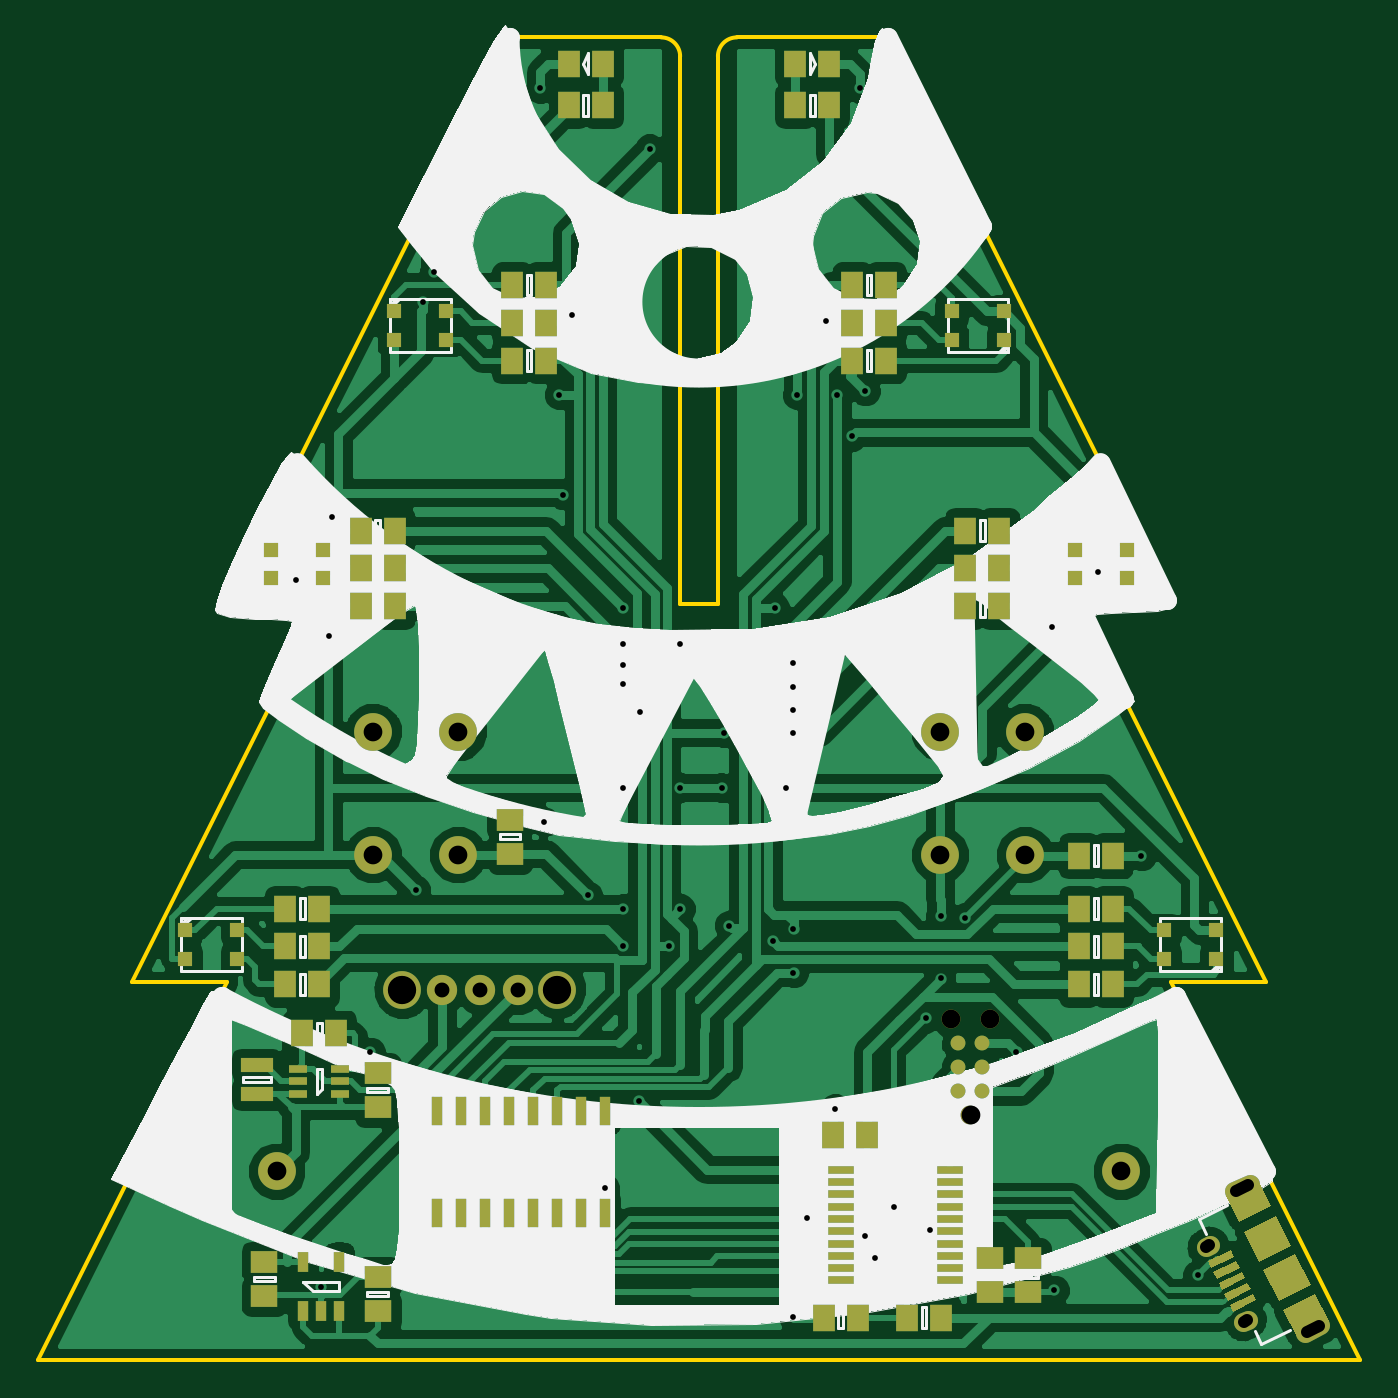
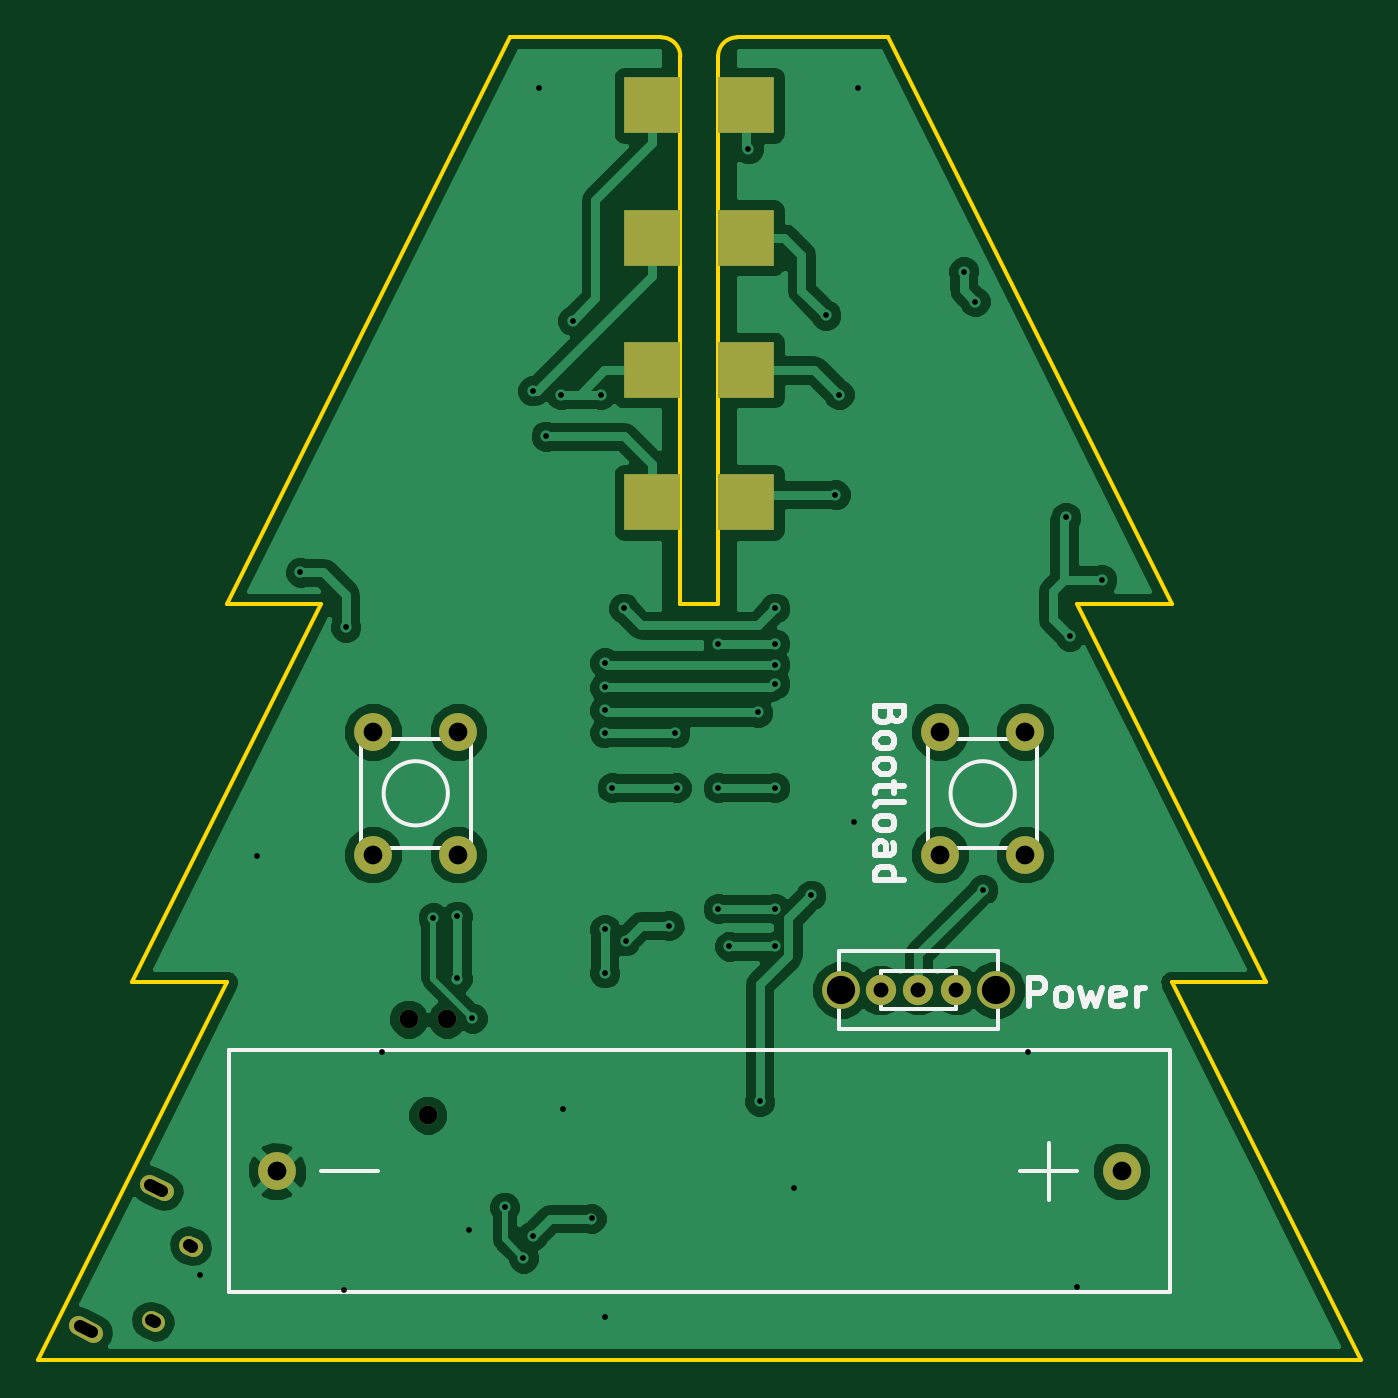
Circuit board: 8 layer files. Board 70.0 x 70.0 mm.
- bottom_copper: yuletronics-B_Cu.gbl (62934 bytes)
- bottom_mask: yuletronics-B_Mask.gbs (1279 bytes)
- bottom_silk: yuletronics-B_SilkS.gbo (6747 bytes)
- outline: yuletronics-Edge_Cuts.gm1 (1295 bytes)
- top_copper: yuletronics-F_Cu.gtl (131848 bytes)
- top_mask: yuletronics-F_Mask.gts (6567 bytes)
- top_silk: yuletronics-F_SilkS.gto (53305 bytes)
- drill: yuletronics.drl (1667 bytes)

=== bottom_copper: yuletronics-B_Cu.gbl (62934 bytes, source omitted) ===
=== bottom_mask: yuletronics-B_Mask.gbs ===
G04 #@! TF.FileFunction,Soldermask,Bot*
%FSLAX46Y46*%
G04 Gerber Fmt 4.6, Leading zero omitted, Abs format (unit mm)*
G04 Created by KiCad (PCBNEW 4.0.0-rc1-stable) date 19/10/2016 22:40:48*
%MOMM*%
G01*
G04 APERTURE LIST*
%ADD10C,0.100000*%
%ADD11C,2.000000*%
%ADD12C,1.600000*%
%ADD13C,1.000000*%
%ADD14C,1.000000*%
%ADD15R,3.000000X3.000000*%
G04 APERTURE END LIST*
D10*
D11*
X139350000Y-114900000D03*
X94650000Y-114900000D03*
D12*
X105400000Y-105300000D03*
X103400000Y-105300000D03*
X107400000Y-105300000D03*
D11*
X109500000Y-105300000D03*
X101300000Y-105300000D03*
D13*
X143809504Y-118909754D02*
X144033042Y-118797814D01*
X145802032Y-122888740D02*
X146025570Y-122776800D01*
X145328237Y-115968398D02*
X146132975Y-115565414D01*
X149067025Y-123434586D02*
X149871763Y-123031602D01*
D14*
X131365000Y-111940000D03*
X132381000Y-106860000D03*
X130349000Y-106860000D03*
D11*
X99750000Y-91650000D03*
X104250000Y-91650000D03*
X104250000Y-98150000D03*
X99750000Y-98150000D03*
X129750000Y-91650000D03*
X134250000Y-91650000D03*
X134250000Y-98150000D03*
X129750000Y-98150000D03*
D15*
X114500000Y-58500000D03*
X114500000Y-65500000D03*
X114500000Y-72500000D03*
X114500000Y-79500000D03*
X119500000Y-79500000D03*
X119500000Y-72500000D03*
X119500000Y-65500000D03*
X119500000Y-58500000D03*
M02*

=== bottom_silk: yuletronics-B_SilkS.gbo ===
G04 #@! TF.FileFunction,Legend,Bot*
%FSLAX46Y46*%
G04 Gerber Fmt 4.6, Leading zero omitted, Abs format (unit mm)*
G04 Created by KiCad (PCBNEW 4.0.0-rc1-stable) date 19/10/2016 22:40:48*
%MOMM*%
G01*
G04 APERTURE LIST*
%ADD10C,0.100000*%
%ADD11C,0.300000*%
%ADD12C,0.200000*%
%ADD13C,2.000000*%
%ADD14C,1.600000*%
%ADD15C,1.000000*%
%ADD16C,1.000000*%
%ADD17R,3.000000X3.000000*%
G04 APERTURE END LIST*
D10*
D11*
X106892857Y-90792857D02*
X106964286Y-91007143D01*
X107035714Y-91078571D01*
X107178571Y-91150000D01*
X107392857Y-91150000D01*
X107535714Y-91078571D01*
X107607143Y-91007143D01*
X107678571Y-90864285D01*
X107678571Y-90292857D01*
X106178571Y-90292857D01*
X106178571Y-90792857D01*
X106250000Y-90935714D01*
X106321429Y-91007143D01*
X106464286Y-91078571D01*
X106607143Y-91078571D01*
X106750000Y-91007143D01*
X106821429Y-90935714D01*
X106892857Y-90792857D01*
X106892857Y-90292857D01*
X107678571Y-92007143D02*
X107607143Y-91864285D01*
X107535714Y-91792857D01*
X107392857Y-91721428D01*
X106964286Y-91721428D01*
X106821429Y-91792857D01*
X106750000Y-91864285D01*
X106678571Y-92007143D01*
X106678571Y-92221428D01*
X106750000Y-92364285D01*
X106821429Y-92435714D01*
X106964286Y-92507143D01*
X107392857Y-92507143D01*
X107535714Y-92435714D01*
X107607143Y-92364285D01*
X107678571Y-92221428D01*
X107678571Y-92007143D01*
X107678571Y-93364286D02*
X107607143Y-93221428D01*
X107535714Y-93150000D01*
X107392857Y-93078571D01*
X106964286Y-93078571D01*
X106821429Y-93150000D01*
X106750000Y-93221428D01*
X106678571Y-93364286D01*
X106678571Y-93578571D01*
X106750000Y-93721428D01*
X106821429Y-93792857D01*
X106964286Y-93864286D01*
X107392857Y-93864286D01*
X107535714Y-93792857D01*
X107607143Y-93721428D01*
X107678571Y-93578571D01*
X107678571Y-93364286D01*
X106678571Y-94292857D02*
X106678571Y-94864286D01*
X106178571Y-94507143D02*
X107464286Y-94507143D01*
X107607143Y-94578571D01*
X107678571Y-94721429D01*
X107678571Y-94864286D01*
X107678571Y-95578572D02*
X107607143Y-95435714D01*
X107464286Y-95364286D01*
X106178571Y-95364286D01*
X107678571Y-96364286D02*
X107607143Y-96221428D01*
X107535714Y-96150000D01*
X107392857Y-96078571D01*
X106964286Y-96078571D01*
X106821429Y-96150000D01*
X106750000Y-96221428D01*
X106678571Y-96364286D01*
X106678571Y-96578571D01*
X106750000Y-96721428D01*
X106821429Y-96792857D01*
X106964286Y-96864286D01*
X107392857Y-96864286D01*
X107535714Y-96792857D01*
X107607143Y-96721428D01*
X107678571Y-96578571D01*
X107678571Y-96364286D01*
X107678571Y-98150000D02*
X106892857Y-98150000D01*
X106750000Y-98078571D01*
X106678571Y-97935714D01*
X106678571Y-97650000D01*
X106750000Y-97507143D01*
X107607143Y-98150000D02*
X107678571Y-98007143D01*
X107678571Y-97650000D01*
X107607143Y-97507143D01*
X107464286Y-97435714D01*
X107321429Y-97435714D01*
X107178571Y-97507143D01*
X107107143Y-97650000D01*
X107107143Y-98007143D01*
X107035714Y-98150000D01*
X107678571Y-99507143D02*
X106178571Y-99507143D01*
X107607143Y-99507143D02*
X107678571Y-99364286D01*
X107678571Y-99078572D01*
X107607143Y-98935714D01*
X107535714Y-98864286D01*
X107392857Y-98792857D01*
X106964286Y-98792857D01*
X106821429Y-98864286D01*
X106750000Y-98935714D01*
X106678571Y-99078572D01*
X106678571Y-99364286D01*
X106750000Y-99507143D01*
X99564285Y-106178571D02*
X99564285Y-104678571D01*
X98992857Y-104678571D01*
X98849999Y-104750000D01*
X98778571Y-104821429D01*
X98707142Y-104964286D01*
X98707142Y-105178571D01*
X98778571Y-105321429D01*
X98849999Y-105392857D01*
X98992857Y-105464286D01*
X99564285Y-105464286D01*
X97849999Y-106178571D02*
X97992857Y-106107143D01*
X98064285Y-106035714D01*
X98135714Y-105892857D01*
X98135714Y-105464286D01*
X98064285Y-105321429D01*
X97992857Y-105250000D01*
X97849999Y-105178571D01*
X97635714Y-105178571D01*
X97492857Y-105250000D01*
X97421428Y-105321429D01*
X97349999Y-105464286D01*
X97349999Y-105892857D01*
X97421428Y-106035714D01*
X97492857Y-106107143D01*
X97635714Y-106178571D01*
X97849999Y-106178571D01*
X96849999Y-105178571D02*
X96564285Y-106178571D01*
X96278571Y-105464286D01*
X95992856Y-106178571D01*
X95707142Y-105178571D01*
X94564285Y-106107143D02*
X94707142Y-106178571D01*
X94992856Y-106178571D01*
X95135713Y-106107143D01*
X95207142Y-105964286D01*
X95207142Y-105392857D01*
X95135713Y-105250000D01*
X94992856Y-105178571D01*
X94707142Y-105178571D01*
X94564285Y-105250000D01*
X94492856Y-105392857D01*
X94492856Y-105535714D01*
X95207142Y-105678571D01*
X93849999Y-106178571D02*
X93849999Y-105178571D01*
X93849999Y-105464286D02*
X93778571Y-105321429D01*
X93707142Y-105250000D01*
X93564285Y-105178571D01*
X93421428Y-105178571D01*
D12*
X141900000Y-108500000D02*
X92100000Y-108500000D01*
X92100000Y-108500000D02*
X92100000Y-121300000D01*
X92100000Y-121300000D02*
X141900000Y-121300000D01*
X141900000Y-121300000D02*
X141900000Y-108500000D01*
X137000000Y-114900000D02*
X134000000Y-114900000D01*
X97000000Y-114900000D02*
X100000000Y-114900000D01*
X98500000Y-113400000D02*
X98500000Y-116400000D01*
X101200000Y-107350000D02*
X109600000Y-107350000D01*
X109600000Y-107350000D02*
X109600000Y-103250000D01*
X109600000Y-103250000D02*
X101200000Y-103250000D01*
X101200000Y-103250000D02*
X101200000Y-107350000D01*
X103400000Y-106300000D02*
X107400000Y-106300000D01*
X107400000Y-106300000D02*
X107400000Y-104300000D01*
X107400000Y-104300000D02*
X103400000Y-104300000D01*
X103400000Y-104300000D02*
X103400000Y-106300000D01*
X99100000Y-92000000D02*
X99100000Y-97800000D01*
X99100000Y-97800000D02*
X104900000Y-97800000D01*
X104900000Y-97800000D02*
X104900000Y-92000000D01*
X104900000Y-92000000D02*
X99100000Y-92000000D01*
X103700000Y-94900000D02*
G75*
G03X103700000Y-94900000I-1700000J0D01*
G01*
X129100000Y-92000000D02*
X129100000Y-97800000D01*
X129100000Y-97800000D02*
X134900000Y-97800000D01*
X134900000Y-97800000D02*
X134900000Y-92000000D01*
X134900000Y-92000000D02*
X129100000Y-92000000D01*
X133700000Y-94900000D02*
G75*
G03X133700000Y-94900000I-1700000J0D01*
G01*
%LPC*%
D13*
X139350000Y-114900000D03*
X94650000Y-114900000D03*
D14*
X105400000Y-105300000D03*
X103400000Y-105300000D03*
X107400000Y-105300000D03*
D13*
X109500000Y-105300000D03*
X101300000Y-105300000D03*
D15*
X143809504Y-118909754D02*
X144033042Y-118797814D01*
X145802032Y-122888740D02*
X146025570Y-122776800D01*
X145328237Y-115968398D02*
X146132975Y-115565414D01*
X149067025Y-123434586D02*
X149871763Y-123031602D01*
D16*
X131365000Y-111940000D03*
X132381000Y-106860000D03*
X130349000Y-106860000D03*
D13*
X99750000Y-91650000D03*
X104250000Y-91650000D03*
X104250000Y-98150000D03*
X99750000Y-98150000D03*
X129750000Y-91650000D03*
X134250000Y-91650000D03*
X134250000Y-98150000D03*
X129750000Y-98150000D03*
D17*
X114500000Y-58500000D03*
X114500000Y-65500000D03*
X114500000Y-72500000D03*
X114500000Y-79500000D03*
X119500000Y-79500000D03*
X119500000Y-72500000D03*
X119500000Y-65500000D03*
X119500000Y-58500000D03*
M02*

=== outline: yuletronics-Edge_Cuts.gm1 ===
G04 #@! TF.FileFunction,Profile,NP*
%FSLAX46Y46*%
G04 Gerber Fmt 4.6, Leading zero omitted, Abs format (unit mm)*
G04 Created by KiCad (PCBNEW 4.0.0-rc1-stable) date 19/10/2016 22:40:48*
%MOMM*%
G01*
G04 APERTURE LIST*
%ADD10C,0.100000*%
%ADD11C,0.200000*%
G04 APERTURE END LIST*
D10*
D11*
X116000000Y-55900000D02*
G75*
G03X115000000Y-54900000I-1000000J0D01*
G01*
X119000000Y-54900000D02*
G75*
G03X118000000Y-55900000I0J-1000000D01*
G01*
X115000000Y-54900000D02*
X107000000Y-54900000D01*
X127000000Y-54900000D02*
X119000000Y-54900000D01*
X116000000Y-84900000D02*
X117000000Y-84900000D01*
X116000000Y-55900000D02*
X116000000Y-84900000D01*
X118000000Y-84900000D02*
X118000000Y-55900000D01*
X117000000Y-84900000D02*
X118000000Y-84900000D01*
X142000000Y-104900000D02*
X152000000Y-124900000D01*
X147000000Y-104900000D02*
X142000000Y-104900000D01*
X137000000Y-84900000D02*
X147000000Y-104900000D01*
X142000000Y-84900000D02*
X137000000Y-84900000D01*
X127000000Y-54900000D02*
X142000000Y-84900000D01*
X92000000Y-84900000D02*
X107000000Y-54900000D01*
X97000000Y-84900000D02*
X92000000Y-84900000D01*
X87000000Y-104900000D02*
X97000000Y-84900000D01*
X92000000Y-104900000D02*
X87000000Y-104900000D01*
X82000000Y-124900000D02*
X92000000Y-104900000D01*
X82000000Y-124900000D02*
X152000000Y-124900000D01*
M02*

=== top_copper: yuletronics-F_Cu.gtl (131848 bytes, source omitted) ===
=== top_mask: yuletronics-F_Mask.gts ===
G04 #@! TF.FileFunction,Soldermask,Top*
%FSLAX46Y46*%
G04 Gerber Fmt 4.6, Leading zero omitted, Abs format (unit mm)*
G04 Created by KiCad (PCBNEW 4.0.0-rc1-stable) date 19/10/2016 22:40:48*
%MOMM*%
G01*
G04 APERTURE LIST*
%ADD10C,0.100000*%
%ADD11C,2.000000*%
%ADD12C,1.600000*%
%ADD13R,1.150000X1.450000*%
%ADD14R,1.450000X1.150000*%
%ADD15R,1.700000X0.800000*%
%ADD16C,1.000000*%
%ADD17R,0.950000X0.400000*%
%ADD18C,0.787000*%
%ADD19C,1.000000*%
%ADD20R,1.350000X0.450000*%
%ADD21R,0.800000X0.800000*%
%ADD22R,0.600000X1.100000*%
%ADD23R,0.600000X1.550000*%
G04 APERTURE END LIST*
D10*
D11*
X139350000Y-114900000D03*
X94650000Y-114900000D03*
D12*
X105400000Y-105300000D03*
X103400000Y-105300000D03*
X107400000Y-105300000D03*
D11*
X109500000Y-105300000D03*
X101300000Y-105300000D03*
D13*
X123600000Y-122650000D03*
X125400000Y-122650000D03*
X138900000Y-98200000D03*
X137100000Y-98200000D03*
X108900000Y-68000000D03*
X107100000Y-68000000D03*
X129800000Y-122650000D03*
X128000000Y-122650000D03*
D14*
X107000000Y-96300000D03*
X107000000Y-98100000D03*
D13*
X96000000Y-107600000D03*
X97800000Y-107600000D03*
D14*
X94000000Y-121500000D03*
X94000000Y-119700000D03*
X100000000Y-122300000D03*
X100000000Y-120500000D03*
X100000000Y-109700000D03*
X100000000Y-111500000D03*
D13*
X124100000Y-113000000D03*
X125900000Y-113000000D03*
D14*
X134400000Y-119500000D03*
X134400000Y-121300000D03*
X132400000Y-121300000D03*
X132400000Y-119500000D03*
D15*
X93600000Y-110800000D03*
X93600000Y-109300000D03*
D10*
G36*
X145901243Y-120574349D02*
X144694135Y-121178824D01*
X144515031Y-120821163D01*
X145722139Y-120216688D01*
X145901243Y-120574349D01*
X145901243Y-120574349D01*
G37*
G36*
X145610200Y-119993148D02*
X144403092Y-120597623D01*
X144223988Y-120239962D01*
X145431096Y-119635487D01*
X145610200Y-119993148D01*
X145610200Y-119993148D01*
G37*
G36*
X146192287Y-121155549D02*
X144985179Y-121760024D01*
X144806075Y-121402363D01*
X146013183Y-120797888D01*
X146192287Y-121155549D01*
X146192287Y-121155549D01*
G37*
G36*
X146483330Y-121736749D02*
X145276222Y-122341224D01*
X145097118Y-121983563D01*
X146304226Y-121379088D01*
X146483330Y-121736749D01*
X146483330Y-121736749D01*
G37*
G36*
X145319157Y-119411948D02*
X144112049Y-120016423D01*
X143932945Y-119658762D01*
X145140053Y-119054287D01*
X145319157Y-119411948D01*
X145319157Y-119411948D01*
G37*
D16*
X143809504Y-118909754D02*
X144033042Y-118797814D01*
X145802032Y-122888740D02*
X146025570Y-122776800D01*
D10*
G36*
X148337507Y-118851091D02*
X146638614Y-119701833D01*
X145832647Y-118092355D01*
X147531540Y-117241613D01*
X148337507Y-118851091D01*
X148337507Y-118851091D01*
G37*
G36*
X149367353Y-120907645D02*
X147668460Y-121758387D01*
X146862493Y-120148909D01*
X148561386Y-119298167D01*
X149367353Y-120907645D01*
X149367353Y-120907645D01*
G37*
G36*
X147285273Y-116749828D02*
X145586380Y-117600571D01*
X144881159Y-116192278D01*
X146580052Y-115341535D01*
X147285273Y-116749828D01*
X147285273Y-116749828D01*
G37*
D16*
X145328237Y-115968398D02*
X146132975Y-115565414D01*
D10*
G36*
X150318841Y-122807722D02*
X148619948Y-123658465D01*
X147914727Y-122250172D01*
X149613620Y-121399429D01*
X150318841Y-122807722D01*
X150318841Y-122807722D01*
G37*
D16*
X149067025Y-123434586D02*
X149871763Y-123031602D01*
D17*
X98000000Y-110800000D03*
X98000000Y-110150000D03*
X98000000Y-109500000D03*
X95800000Y-109500000D03*
X95800000Y-110150000D03*
X95800000Y-110800000D03*
D18*
X132000000Y-110670000D03*
X130730000Y-110670000D03*
X132000000Y-109400000D03*
X130730000Y-109400000D03*
X132000000Y-108130000D03*
X130730000Y-108130000D03*
D19*
X131365000Y-111940000D03*
X132381000Y-106860000D03*
X130349000Y-106860000D03*
D20*
X124525000Y-114825000D03*
X124525000Y-115475000D03*
X124525000Y-116125000D03*
X124525000Y-116775000D03*
X124525000Y-117425000D03*
X124525000Y-118075000D03*
X124525000Y-118725000D03*
X124525000Y-119375000D03*
X124525000Y-120025000D03*
X124525000Y-120675000D03*
X130275000Y-120675000D03*
X130275000Y-120025000D03*
X130275000Y-119375000D03*
X130275000Y-118725000D03*
X130275000Y-118075000D03*
X130275000Y-117425000D03*
X130275000Y-116775000D03*
X130275000Y-116125000D03*
X130275000Y-115475000D03*
X130275000Y-114825000D03*
D21*
X103625000Y-69400000D03*
X100875000Y-69400000D03*
X100875000Y-70900000D03*
X103625000Y-70900000D03*
X92575000Y-102150000D03*
X89825000Y-102150000D03*
X89825000Y-103650000D03*
X92575000Y-103650000D03*
X136875000Y-83500000D03*
X139625000Y-83500000D03*
X139625000Y-82000000D03*
X136875000Y-82000000D03*
X97125000Y-82000000D03*
X94375000Y-82000000D03*
X94375000Y-83500000D03*
X97125000Y-83500000D03*
X141625000Y-103650000D03*
X144375000Y-103650000D03*
X144375000Y-102150000D03*
X141625000Y-102150000D03*
X130375000Y-70900000D03*
X133125000Y-70900000D03*
X133125000Y-69400000D03*
X130375000Y-69400000D03*
D13*
X107100000Y-70000000D03*
X108900000Y-70000000D03*
X107100000Y-72000000D03*
X108900000Y-72000000D03*
X95100000Y-101000000D03*
X96900000Y-101000000D03*
X132900000Y-85000000D03*
X131100000Y-85000000D03*
X95100000Y-103000000D03*
X96900000Y-103000000D03*
X132900000Y-83000000D03*
X131100000Y-83000000D03*
X95100000Y-105000000D03*
X96900000Y-105000000D03*
X132900000Y-81000000D03*
X131100000Y-81000000D03*
X99100000Y-81000000D03*
X100900000Y-81000000D03*
X99100000Y-83000000D03*
X100900000Y-83000000D03*
X99100000Y-85000000D03*
X100900000Y-85000000D03*
X138900000Y-105000000D03*
X137100000Y-105000000D03*
X126900000Y-72000000D03*
X125100000Y-72000000D03*
X138900000Y-103000000D03*
X137100000Y-103000000D03*
X126900000Y-70000000D03*
X125100000Y-70000000D03*
X138900000Y-101000000D03*
X137100000Y-101000000D03*
X126900000Y-68000000D03*
X125100000Y-68000000D03*
D11*
X99750000Y-91650000D03*
X104250000Y-91650000D03*
X104250000Y-98150000D03*
X99750000Y-98150000D03*
X129750000Y-91650000D03*
X134250000Y-91650000D03*
X134250000Y-98150000D03*
X129750000Y-98150000D03*
D22*
X96050000Y-122300000D03*
X97000000Y-122300000D03*
X97950000Y-122300000D03*
X97950000Y-119700000D03*
X96050000Y-119700000D03*
D23*
X103155000Y-117100000D03*
X104425000Y-117100000D03*
X105695000Y-117100000D03*
X106965000Y-117100000D03*
X108235000Y-117100000D03*
X109505000Y-117100000D03*
X110775000Y-117100000D03*
X112045000Y-117100000D03*
X112045000Y-111700000D03*
X110775000Y-111700000D03*
X109505000Y-111700000D03*
X108235000Y-111700000D03*
X106965000Y-111700000D03*
X105695000Y-111700000D03*
X104425000Y-111700000D03*
X103155000Y-111700000D03*
D13*
X110100000Y-56300000D03*
X111900000Y-56300000D03*
X123900000Y-56300000D03*
X122100000Y-56300000D03*
X110100000Y-58500000D03*
X111900000Y-58500000D03*
X123900000Y-58500000D03*
X122100000Y-58500000D03*
M02*

=== top_silk: yuletronics-F_SilkS.gto (53305 bytes, source omitted) ===
=== drill: yuletronics.drl ===
M48
;DRILL file {KiCad 4.0.0-rc1-stable} date 19/10/2016 22:40:59
;FORMAT={-:-/ absolute / inch / decimal}
FMAT,2
INCH,TZ
T1C0.012
T2C0.024
T3C0.026
T4C0.031
T5C0.039
T6C0.059
%
G90
G05
M72
T1
X3.7677Y-3.2913
X3.8189Y-4.7638
X3.8346Y-3.4094
X3.8425Y-3.1614
X3.9213Y-4.2756
X4.0157Y-3.937
X4.0312Y-2.7118
X4.0551Y-2.6496
X4.2756Y-2.2677
X4.2835Y-3.7953
X4.315Y-2.9055
X4.3228Y-3.1142
X4.3425Y-2.7402
X4.374Y-3.9488
X4.4094Y-4.5591
X4.4488Y-3.3504
X4.4488Y-3.4252
X4.4488Y-3.4685
X4.4488Y-3.5079
X4.4488Y-3.7244
X4.4488Y-3.9764
X4.4488Y-4.0551
X4.4803Y-4.378
X4.4843Y-3.5669
X4.5039Y-2.3937
X4.5433Y-4.0551
X4.5669Y-3.9764
X4.5669Y-3.4252
X4.5669Y-3.7244
X4.6535Y-3.7244
X4.6575Y-3.6102
X4.6693Y-4.0118
X4.7598Y-4.0433
X4.7638Y-3.3504
X4.7874Y-3.7244
X4.8031Y-3.4646
X4.8031Y-3.5157
X4.8031Y-3.563
X4.8031Y-3.6102
X4.8031Y-4.0197
X4.8031Y-4.1102
X4.8031Y-4.8268
X4.811Y-2.9055
X4.8307Y-4.622
X4.8701Y-2.752
X4.8898Y-4.3937
X4.8937Y-2.9055
X4.9252Y-2.9921
X4.9409Y-2.2677
X4.9528Y-2.8976
X4.9528Y-4.6575
X4.9724Y-4.7047
X5.0118Y-4.5984
X5.0787Y-4.2047
X5.0866Y-4.6467
X5.1102Y-3.9921
X5.1102Y-4.122
X5.1606Y-3.9953
X5.2677Y-4.2756
X5.3425Y-3.3898
X5.3465Y-4.7717
X5.437Y-3.2756
X5.5276Y-3.8661
X5.6457Y-4.7402
T4
X4.0709Y-4.1457
X4.1496Y-4.1457
X4.2283Y-4.1457
T5
X3.7264Y-4.5236
X3.9272Y-3.6083
X3.9272Y-3.8642
X4.1043Y-3.6083
X4.1043Y-3.8642
X5.1083Y-3.6083
X5.1083Y-3.8642
X5.1319Y-4.2071
X5.1719Y-4.4071
X5.2119Y-4.2071
X5.2854Y-3.6083
X5.2854Y-3.8642
X5.4862Y-4.5236
T6
X3.9882Y-4.1457
X4.311Y-4.1457
T2
X5.7251Y-4.5639G85X5.7497Y-4.5516
G05
X5.8723Y-4.8579G85X5.8969Y-4.8455
G05
T3
X5.6627Y-4.681G85X5.6697Y-4.6775
G05
X5.7411Y-4.8377G85X5.7482Y-4.8342
G05
T0
M30

